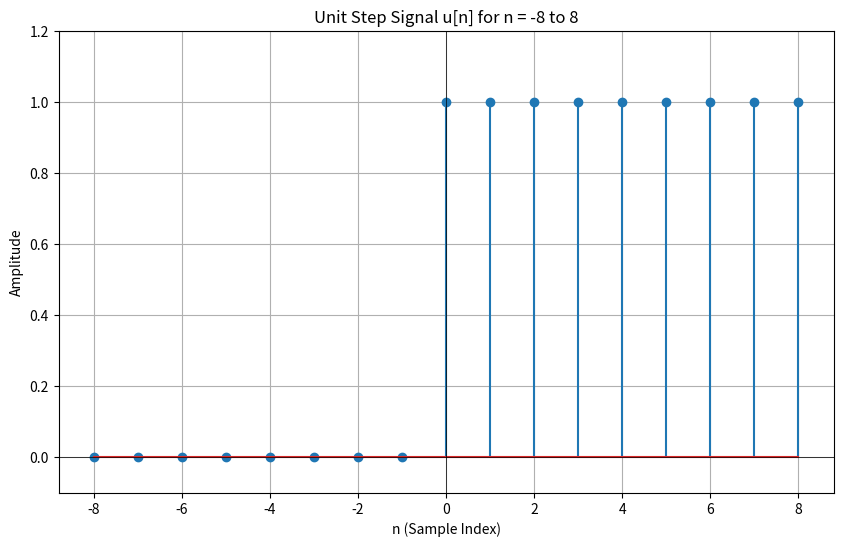
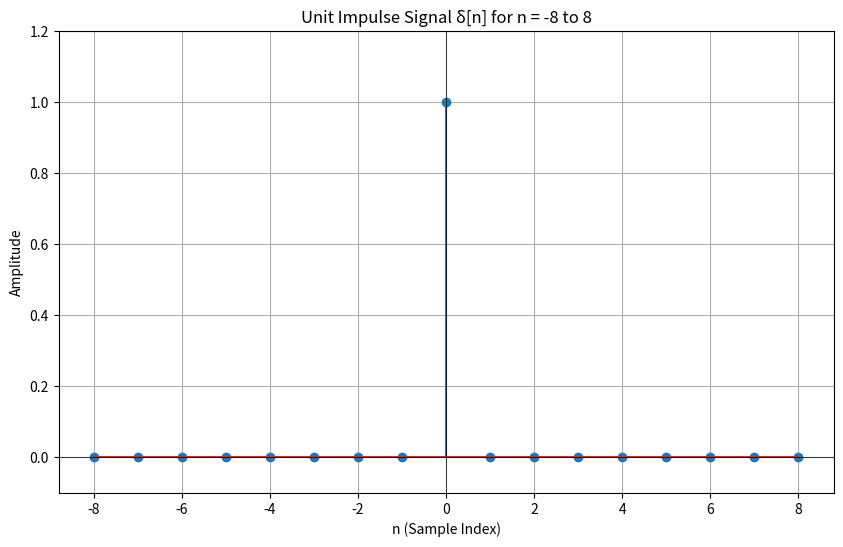
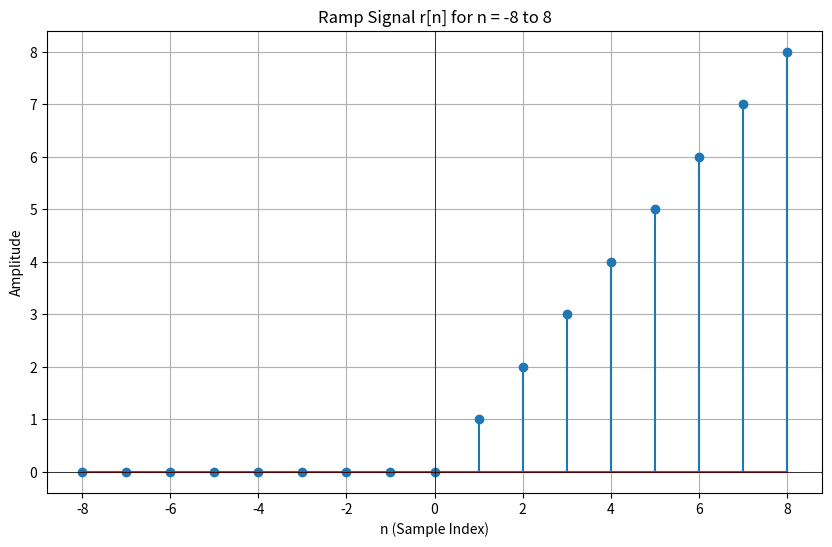

The matplotlib source for these figures, in order:


import numpy as np
import matplotlib.pyplot as plt

def unit_step(n: int):
    
    time_index = np.arange(-n, n + 1)
    signal = np.where(time_index >= 0, 1, 0)
    plt.figure(figsize=(10, 6))
    plt.stem(time_index, signal)
    plt.title(f'Unit Step Signal u[n] for n = -{n} to {n}')
    plt.xlabel('n (Sample Index)')
    plt.ylabel('Amplitude')
    plt.grid(True)
    plt.ylim(-0.1, 1.2)
    plt.axhline(0, color='black', linewidth=0.5)
    plt.axvline(0, color='black', linewidth=0.5)
    plt.show()

    return signal

# ---

def unit_impulse(n: int):
  
    time_index = np.arange(-n, n + 1)
    signal = np.where(time_index == 0, 1, 0)
    plt.figure(figsize=(10, 6))
    plt.stem(time_index, signal)
    plt.title(f'Unit Impulse Signal δ[n] for n = -{n} to {n}')
    plt.xlabel('n (Sample Index)')
    plt.ylabel('Amplitude')
    plt.grid(True)
    plt.ylim(-0.1, 1.2) 
    plt.axhline(0, color='black', linewidth=0.5)
    plt.axvline(0, color='black', linewidth=0.5)
    plt.show()

    return signal

# ---

def ramp_signal(n: int):
   
    time_index = np.arange(-n, n + 1)
    # Generate the signal: value equals the index for n >= 0
    signal = np.where(time_index >= 0, time_index, 0)

    # Plotting the discrete signal
    plt.figure(figsize=(10, 6))
    plt.stem(time_index, signal)
    plt.title(f'Ramp Signal r[n] for n = -{n} to {n}')
    plt.xlabel('n (Sample Index)')
    plt.ylabel('Amplitude')
    plt.grid(True)
    plt.axhline(0, color='black', linewidth=0.5)
    plt.axvline(0, color='black', linewidth=0.5)
    plt.show()

    return signal

# ---

# Example usage block to demonstrate the functions
if __name__ == "__main__":
    # Define the range for the signals
    N_RANGE = 8

    print("--- 1. Generating Unit Step Signal ---")
    step_array = unit_step(N_RANGE)
    print(f"Returned NumPy array (length {len(step_array)}):\n", step_array)
    print("\n" + "="*50 + "\n")

    print("--- 2. Generating Unit Impulse Signal ---")
    impulse_array = unit_impulse(N_RANGE)
    print(f"Returned NumPy array (length {len(impulse_array)}):\n", impulse_array)
    print("\n" + "="*50 + "\n")

    print("--- 3. Generating Ramp Signal ---")
    ramp_array = ramp_signal(N_RANGE)
    print(f"Returned NumPy array (length {len(ramp_array)}):\n", ramp_array)
    print("\n" + "="*50 + "\n")